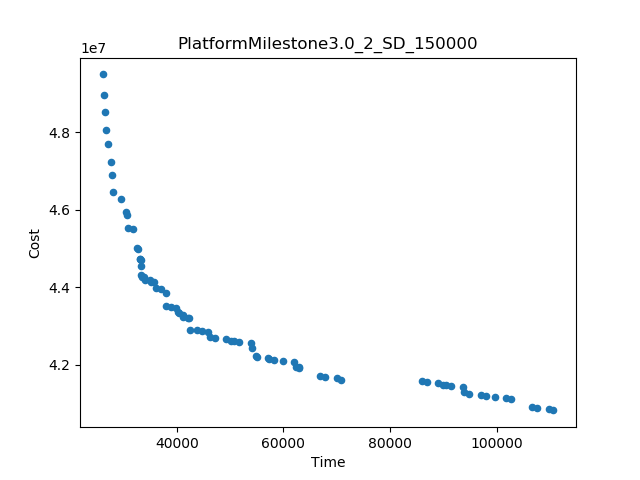

The file beside this chart, header and first rows:
Time, Cost
26088, 4.9486786668895684E7
110654, 4.082764986078926E7
70892, 4.161556204878926E7
86012, 4.159223772076876E7
26360, 4.8946523332862355E7
27128, 4.770419623747427E7
26586, 4.851828066327426E7
27602, 4.722630891991714E7
26706, 4.806102217587427E7
27987, 4.646118307144092E7
27810, 4.689592537574092E7
29599, 4.6263275652417116E7
66885, 4.171419700558926E7
102717, 4.112243616212259E7
106647, 4.092628481758926E7
31765, 4.550422931254094E7
62955, 4.19103483501226E7
32471, 4.500476837201824E7
38043, 4.3856419144245885E7
30500, 4.595296453877188E7
30788, 4.552540377105523E7
42534, 4.2905321491779216E7
30648, 4.5869290291688554E7
38068, 4.351041036107922E7
54187, 4.242556836878837E7
99635, 4.11840830101226E7
59873, 4.210543490447554E7
93610, 4.142880147314482E7
53848, 4.2556918422497764E7
33280, 4.454197512478709E7
62030, 4.208077616527554E7
101792, 4.1159424270922594E7
47175, 4.26833665613217E7
51690, 4.258157716169777E7
91452, 4.1453460212344825E7
69967, 4.1652550157589264E7
86937, 4.1555249611968756E7
109729, 4.086463796958926E7
97031, 4.123580457143542E7
49333, 4.2658707822121695E7
94873, 4.1260463310635425E7
107571, 4.088929670878927E7
89095, 4.153059087276875E7
67809, 4.167720889678927E7
42316, 4.320719039277923E7
32819, 4.499284644803641E7
36167, 4.39913380310777E7
37104, 4.3944892549595885E7
54940, 4.2233027890023656E7
97956, 4.119881646263542E7
58194, 4.212016835698836E7
33176, 4.474143040595097E7
45911, 4.28517047238311E7
46250, 4.27203546701217E7
93949, 4.129745141943542E7
33294, 4.430617852710334E7
55111, 4.219603978122366E7
39939, 4.346874531521255E7
35649, 4.412534401347E7
57138, 4.218181520498837E7
... 22 more rows
